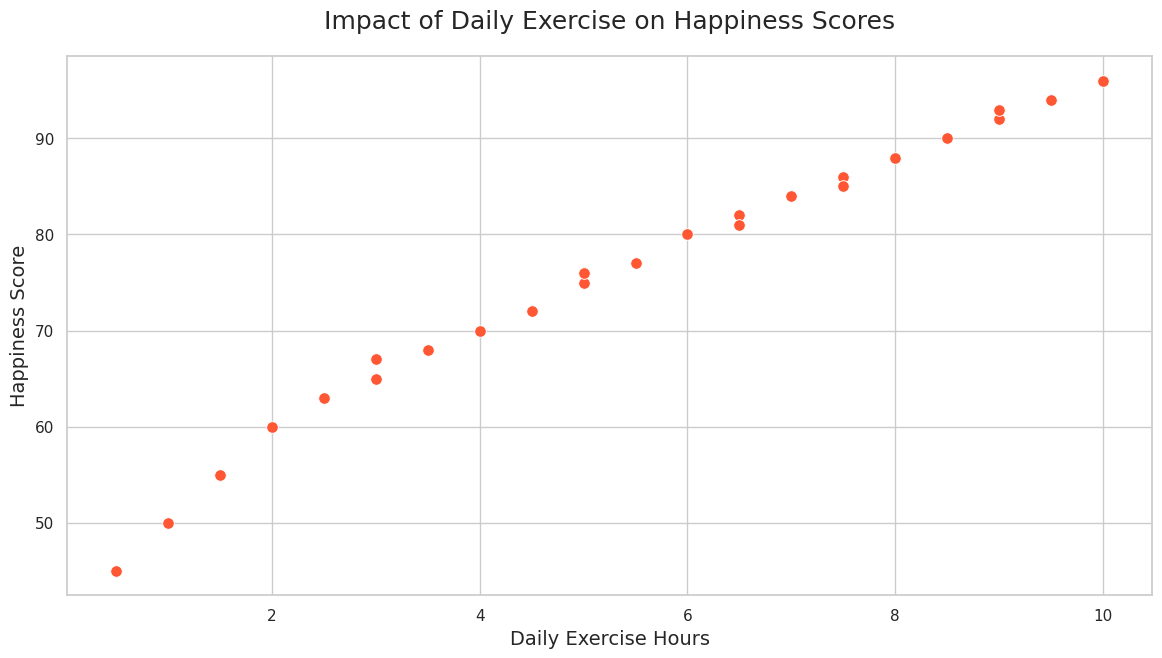

The script that saved this image:

import seaborn as sns
import pandas as pd
import matplotlib.pyplot as plt

# Load the dataset from the provided table data
data = {
    'ExerciseHours': [0.5, 1, 1.5, 2, 2.5, 3, 3.5, 4, 4.5, 5, 5.5, 6, 6.5, 7, 7.5, 8, 8.5, 9, 9.5, 10, 3, 5, 6.5, 7.5, 9],
    'HappinessScore': [45, 50, 55, 60, 63, 65, 68, 70, 72, 75, 77, 80, 82, 84, 86, 88, 90, 92, 94, 96, 67, 76, 81, 85, 93]
}
df = pd.DataFrame(data)

# Set the aesthetic style of the plots
sns.set_theme(style="whitegrid")

# Create the scatter plot
plt.figure(figsize=(14, 7))
scatter_plot = sns.scatterplot(x='ExerciseHours', y='HappinessScore',
                               data=df, color='#ff5733', s=70)

# Set the chart title and labels
scatter_plot.set_title('Impact of Daily Exercise on Happiness Scores', fontsize=18, pad=20)
scatter_plot.set_xlabel('Daily Exercise Hours', fontsize=14)
scatter_plot.set_ylabel('Happiness Score', fontsize=14)

# Show the plot
plt.show()
